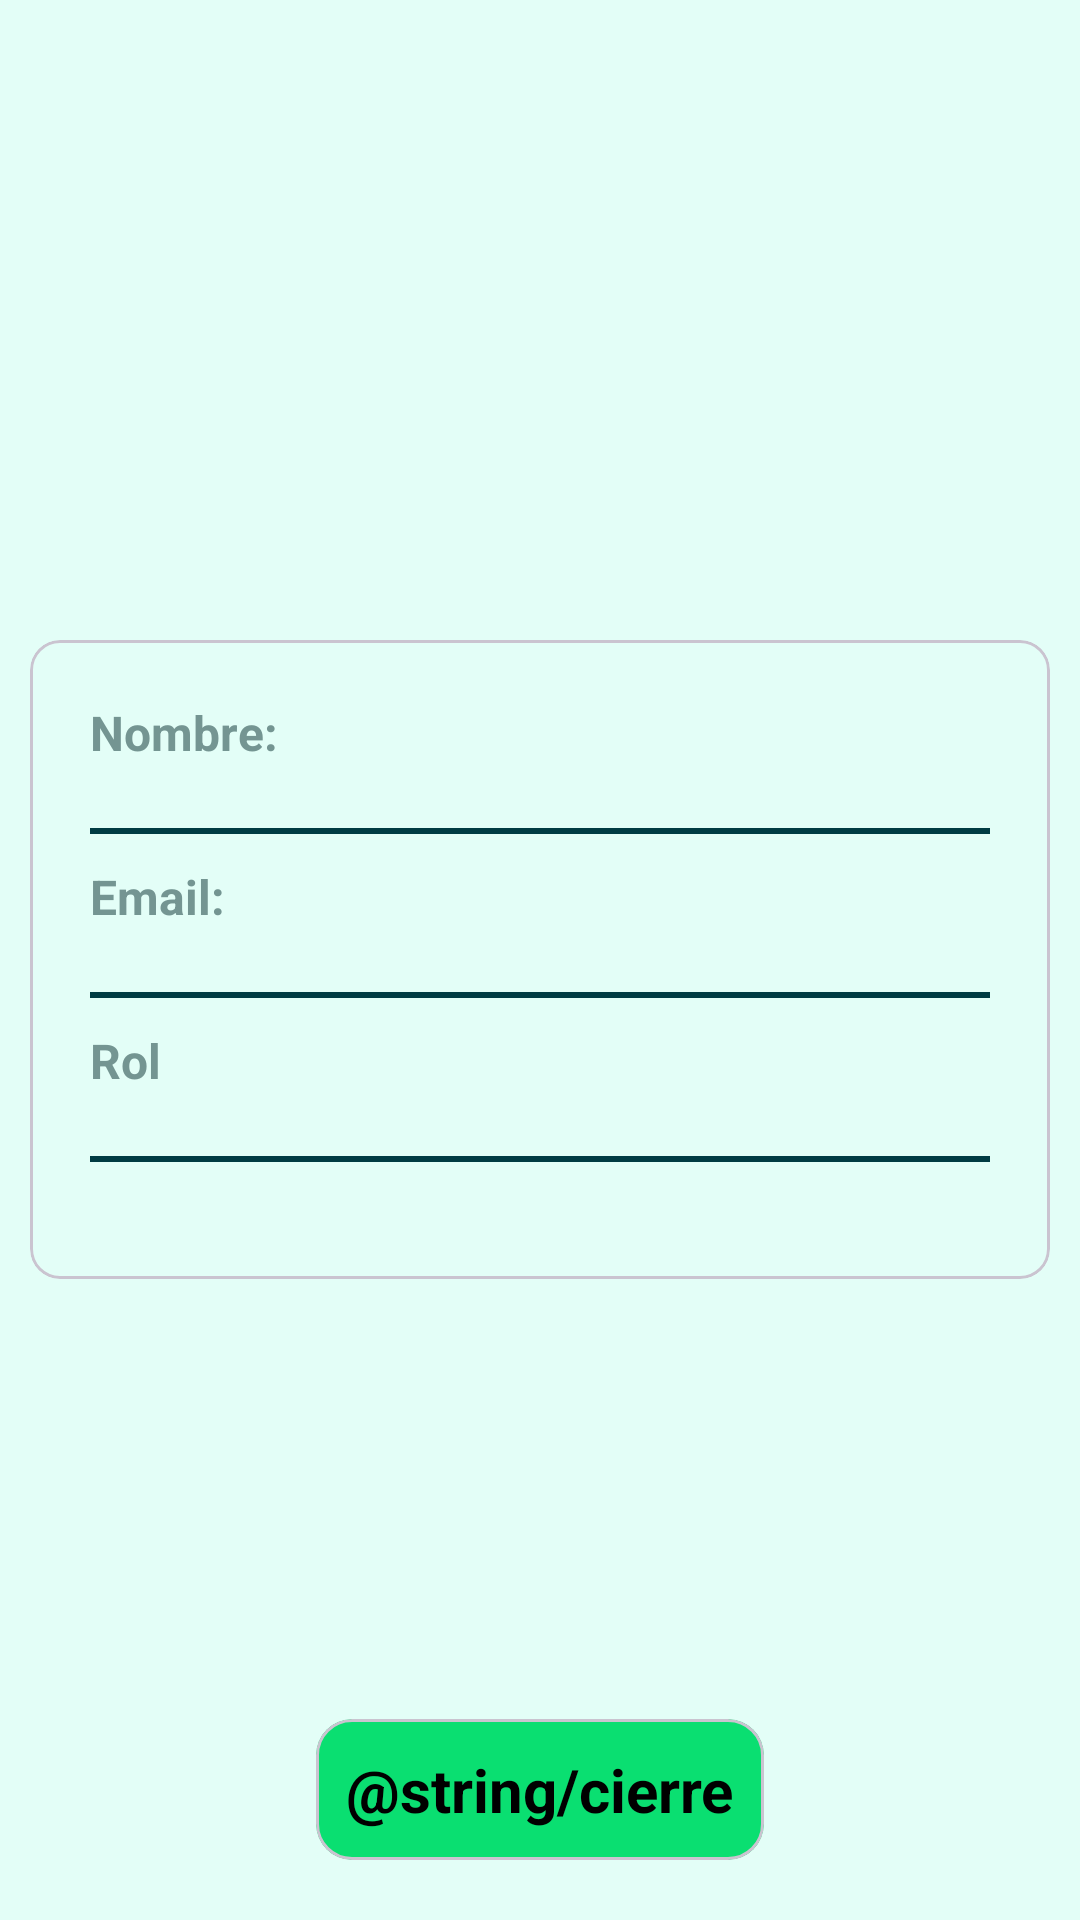

The Android layout XML behind this screen, and the referenced resources:
<!-- AndroidManifest.xml: application theme Theme.ReparacionEquipos -->
<!-- res/layout/fragment_cuenta_admin.xml -->
<?xml version="1.0" encoding="utf-8"?>
<RelativeLayout xmlns:android="http://schemas.android.com/apk/res/android"
    xmlns:app="http://schemas.android.com/apk/res-auto"
    xmlns:tools="http://schemas.android.com/tools"
    android:layout_width="match_parent"
    android:layout_height="match_parent"
    android:background="@color/primary"
    tools:context=".admin.ui.cuenta.cuentaAdmin"
    android:orientation="vertical">


    <com.google.android.material.card.MaterialCardView
        android:id="@+id/cardUserInfo"
        android:layout_width="match_parent"
        android:layout_height="wrap_content"
        android:layout_centerInParent="true"
        android:layout_marginStart="10dp"
        android:layout_marginEnd="10dp"
        app:cardBackgroundColor="@color/primary"
        app:cardCornerRadius="10dp"
        app:contentPadding="10dp">


        <LinearLayout
            android:layout_width="match_parent"
            android:layout_height="wrap_content"
            android:orientation="vertical"
            android:padding="10dp">


            <TextView
                android:id="@+id/tvUserNameLabel"
                android:layout_width="wrap_content"
                android:layout_height="wrap_content"
                android:text="Nombre:"
                android:textColor="@color/color_textosHINT"
                android:textSize="16sp"
                android:textStyle="bold" />

            <TextView
                android:id="@+id/user_info"
                android:layout_width="match_parent"
                android:layout_height="wrap_content"
                android:autoSizeMaxTextSize="16dp"
                android:autoSizeMinTextSize="14dp"
                android:autoSizeTextType="uniform"
                android:text=""
                android:textColor="@color/color_2"
                android:textStyle="bold" />

            <View
                android:layout_width="match_parent"
                android:layout_height="2dp"
                android:layout_alignParentBottom="true"
                android:layout_marginTop="2dp"
                android:background="@color/color_2" />


            <TextView
                android:id="@+id/tvUserEmailLabel"
                android:layout_width="wrap_content"
                android:layout_height="wrap_content"
                android:layout_marginTop="10dp"
                android:text="Email:"
                android:textColor="@color/color_textosHINT"
                android:textSize="16sp"
                android:textStyle="bold" />


            <TextView
                android:id="@+id/email_info"
                android:layout_width="match_parent"
                android:layout_height="wrap_content"
                android:autoSizeMaxTextSize="16dp"
                android:autoSizeMinTextSize="14dp"
                android:autoSizeTextType="uniform"
                android:text=""
                android:textColor="@color/color_2"
                android:textStyle="bold"
                tools:ignore="UnusedAttribute" />

            <View
                android:layout_width="match_parent"
                android:layout_height="2dp"
                android:layout_alignParentBottom="true"
                android:layout_marginTop="2dp"
                android:background="@color/color_2"
                tools:ignore="ObsoleteLayoutParam" />


            <TextView
                android:layout_width="wrap_content"
                android:layout_height="wrap_content"
                android:layout_marginTop="10dp"
                android:text="Rol"
                android:textColor="@color/color_textosHINT"
                android:textSize="16sp"
                android:textStyle="bold" />


            <TextView
                android:id="@+id/rol_info"
                android:layout_width="match_parent"
                android:layout_height="wrap_content"
                android:autoSizeMaxTextSize="16dp"
                android:autoSizeMinTextSize="14dp"
                android:autoSizeTextType="uniform"
                android:text=""
                android:textColor="@color/color_2"
                android:textStyle="bold" />

            <View
                android:layout_width="match_parent"
                android:layout_height="2dp"
                android:layout_alignParentBottom="true"
                android:layout_marginTop="2dp"
                android:background="@color/color_2" />




            <TextView
                android:id="@+id/registro_info"
                android:layout_width="match_parent"
                android:layout_height="wrap_content"
                android:autoSizeMaxTextSize="16dp"
                android:autoSizeMinTextSize="14dp"
                android:autoSizeTextType="uniform"
                android:textColor="@color/color_2"
                android:textStyle="bold" />


        </LinearLayout>
    </com.google.android.material.card.MaterialCardView>

    <com.google.android.material.card.MaterialCardView
        android:id="@+id/cardCerrar"
        android:layout_width="wrap_content"
        android:layout_height="wrap_content"
        android:layout_alignParentBottom="true"
        android:layout_centerInParent="true"
        android:layout_gravity="center"
        android:layout_marginStart="10dp"
        android:layout_marginEnd="10dp"
        android:layout_marginBottom="20dp"
        android:clickable="true"
        android:focusable="true"
        android:foreground="?selectableItemBackground"
        app:cardBackgroundColor="@color/color_botones"
        app:contentPadding="10dp">

        <TextView
            android:id="@+id/cerrarSesionoyente"
            android:layout_width="match_parent"
            android:layout_height="wrap_content"

            android:drawablePadding="5dp"
            android:text="@string/cierre"
            android:textColor="@color/black"
            android:textSize="20dp"

            android:textStyle="bold"

            app:drawableEndCompat="@drawable/ic_cerrarsesion">

        </TextView>

    </com.google.android.material.card.MaterialCardView>
</RelativeLayout>
<!-- resources referenced by this layout -->
<resources>
  <color name="black">#FF000000</color>
  <color name="color_2">#003C43</color>
  <color name="color_botones">#0ADF71</color>
  <color name="color_textosHINT">#749592</color>
  <color name="primary">#E3FEF7</color>
  <style name="Theme.ReparacionEquipos" parent="Base.Theme.ReparacionEquipos" />
  <style name="Base.Theme.ReparacionEquipos" parent="Theme.Material3.DayNight.NoActionBar">
          
          
      </style>
</resources>
